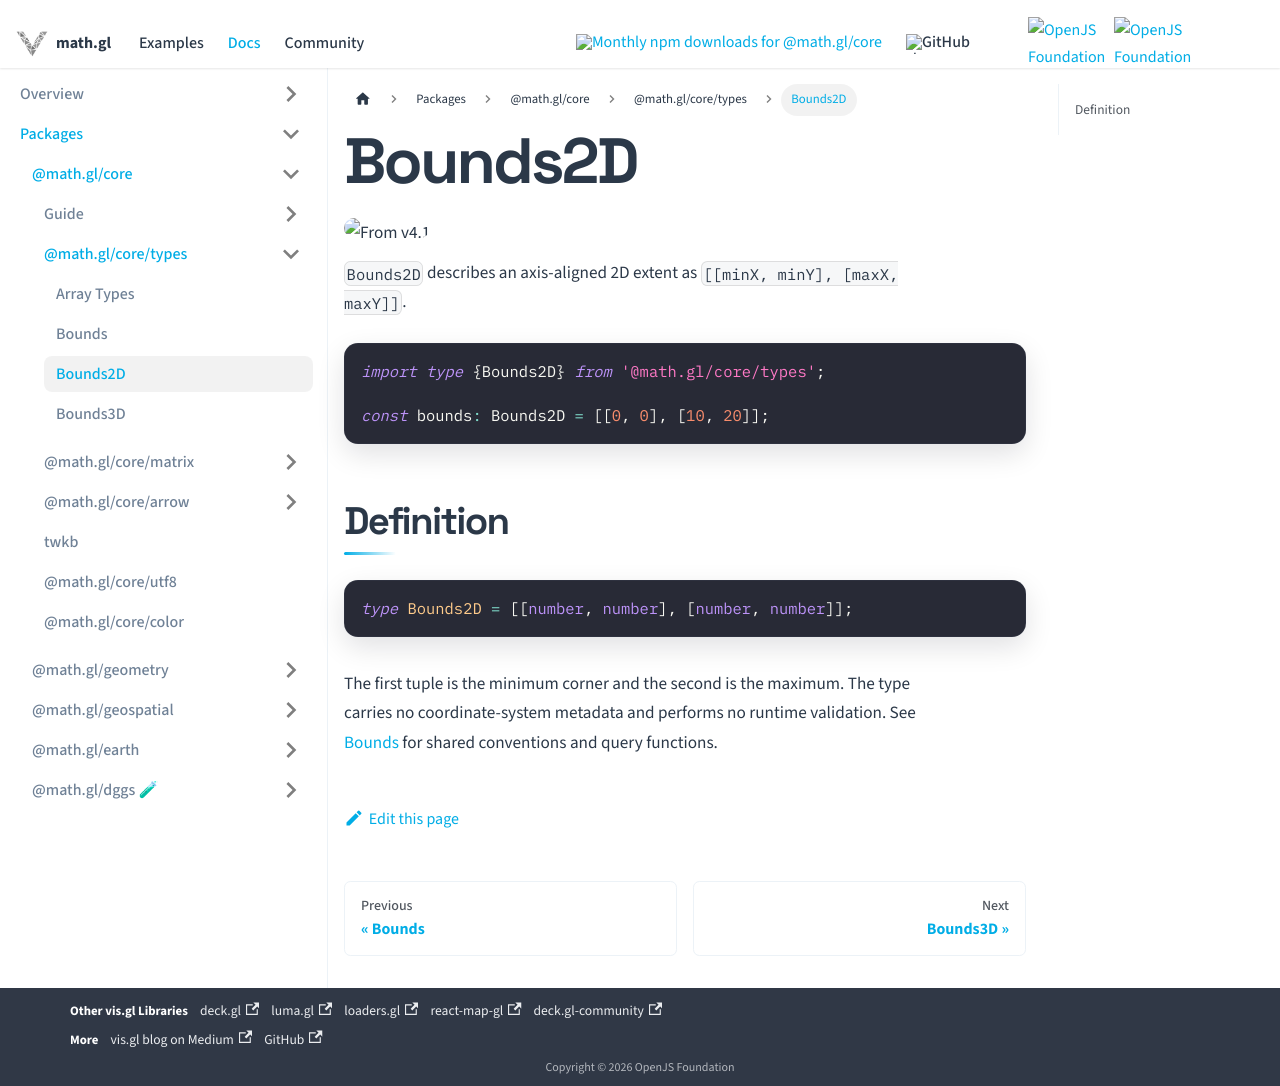

repository: visgl/math.gl · page: docs/modules/core/types/api-reference/bounds2d.html · generator: docusaurus

# Bounds2D

<p class="badges"><img src="https://img.shields.io/badge/From-v4.1-blue.svg?style=flat-square" alt="From v4.1" /></p>

`Bounds2D` describes an axis-aligned 2D extent as `[[minX, minY], [maxX, maxY]]`.

```typescript
import type {Bounds2D} from '@math.gl/core/types';

const bounds: Bounds2D = [[0, 0], [10, 20]];
```

## Definition

```typescript
type Bounds2D = [[number, number], [number, number]];
```

The first tuple is the minimum corner and the second is the maximum. The type carries no coordinate-system metadata and performs no runtime validation. See [Bounds](./bounds.md) for shared conventions and query functions.
